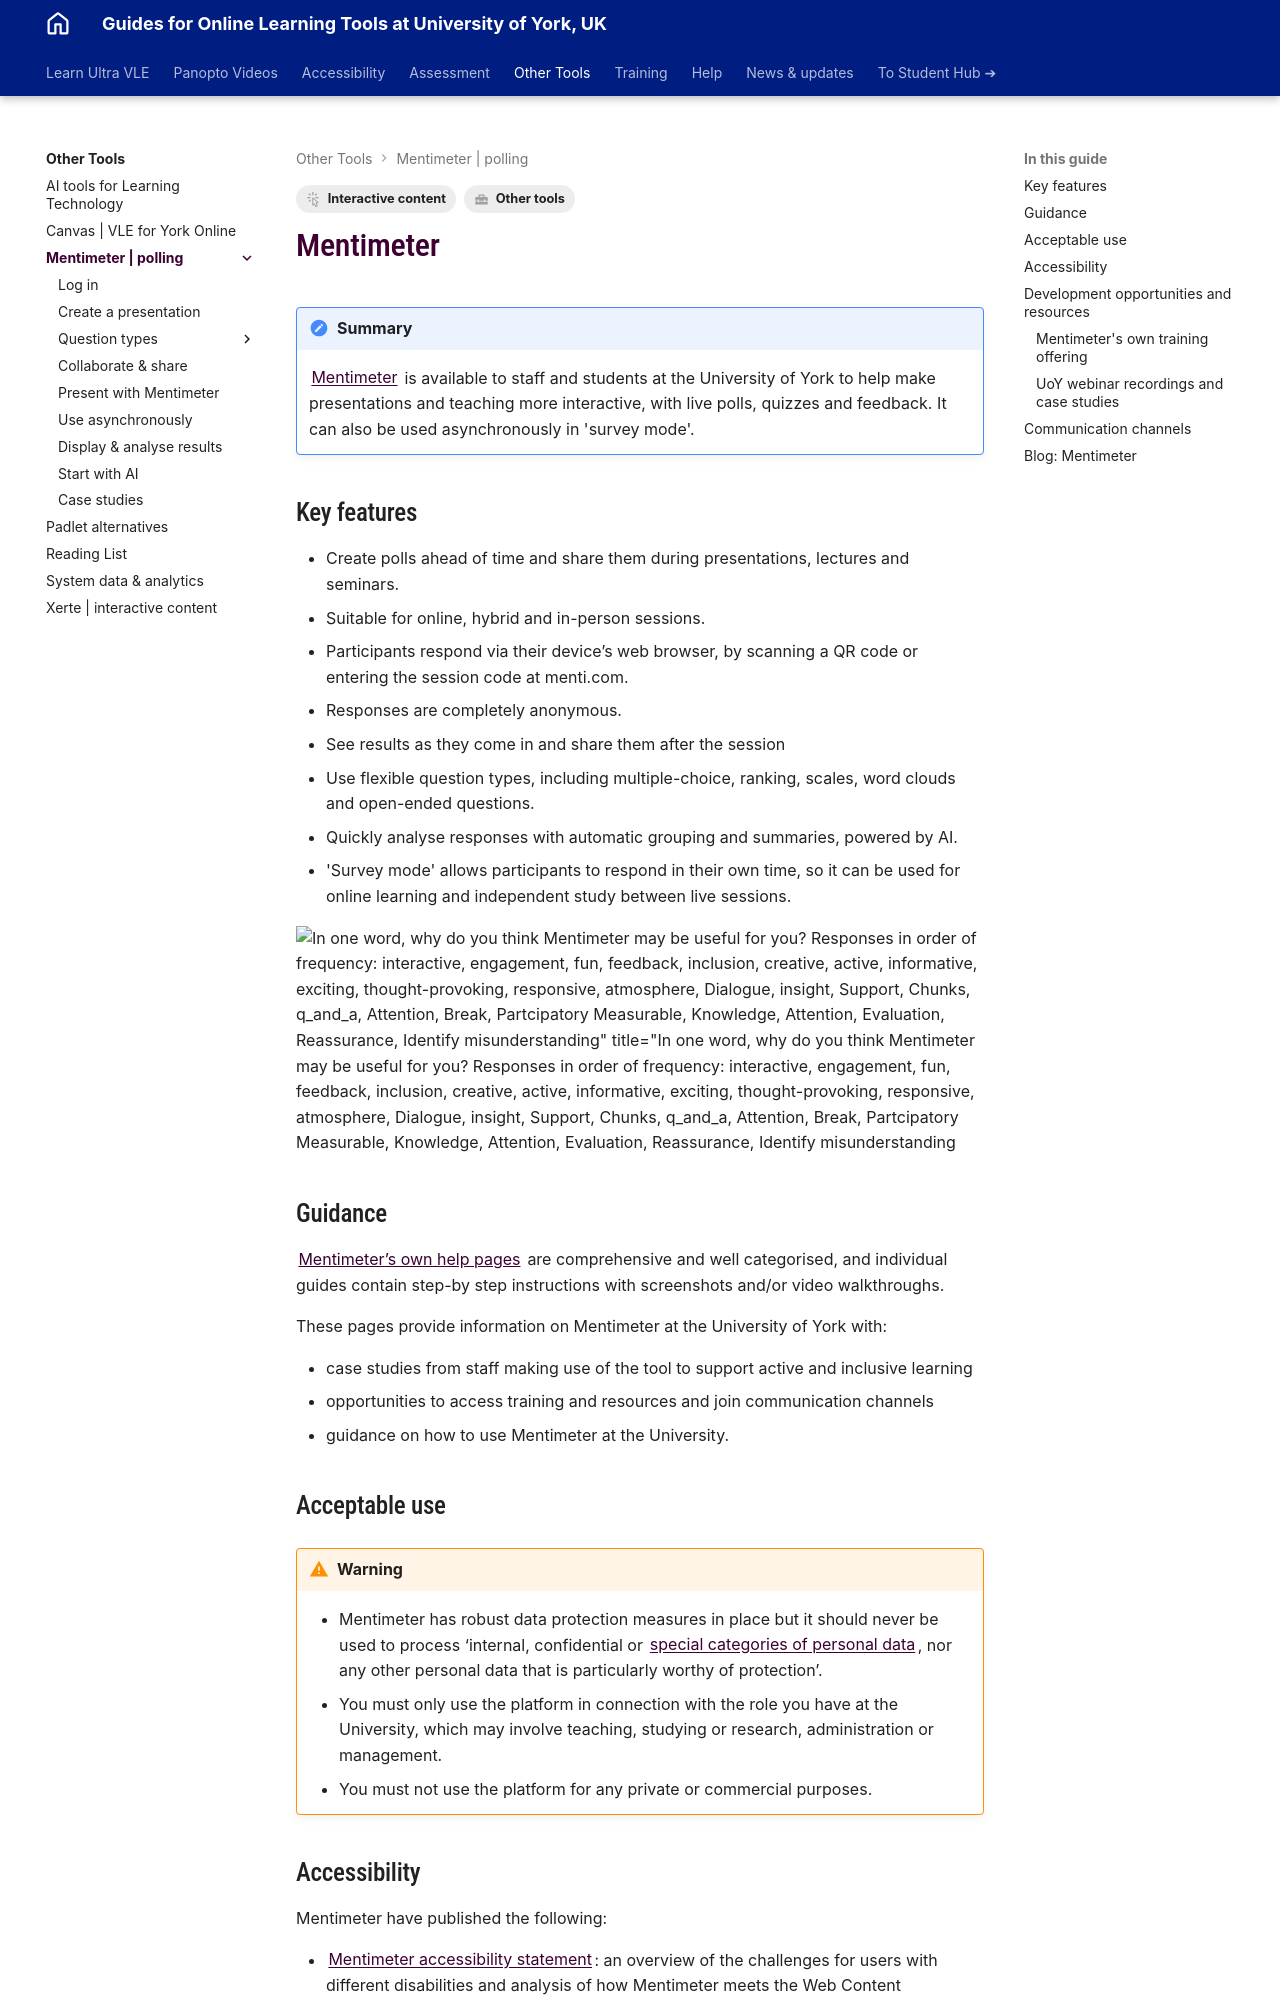

repository: PDLT-University-of-York/test-split-site · page: other-tools/mentimeter/index.html · generator: mkdocs

---
tags:
    - Interactive content
    - Other tools
---

# Mentimeter

!!! Summary
    [Mentimeter](https://www.mentimeter.com/) is available to staff and students at the University of York to help make presentations and teaching more interactive, with live polls, quizzes and feedback. It can also be used asynchronously in 'survey mode'.

## Key features

- Create polls ahead of time and share them during presentations, lectures and seminars.
- Suitable for online, hybrid and in-person sessions.
- Participants respond via their device’s web browser, by scanning a QR code or entering the session code at menti.com.
- Responses are completely anonymous.
- See results as they come in and share them after the session
- Use flexible question types, including multiple-choice, ranking, scales, word clouds and open-ended questions.
- Quickly analyse responses with automatic grouping and summaries, powered by AI.
- 'Survey mode' allows participants to respond in their own time, so it can be used for online learning and independent study between live sessions.

    
![In one word, why do you think Mentimeter may be useful for you? Responses in order of frequency: interactive, engagement, fun, feedback, inclusion, creative, active, informative, exciting, thought-provoking, responsive, atmosphere, Dialogue, insight, Support, Chunks, q_and_a, Attention, Break, Partcipatory Measurable, Knowledge, Attention, Evaluation, Reassurance, Identify misunderstanding"  title="In one word, why do you think Mentimeter may be useful for you? Responses in order of frequency: interactive, engagement, fun, feedback, inclusion, creative, active, informative, exciting, thought-provoking, responsive, atmosphere, Dialogue, insight, Support, Chunks, q_and_a, Attention, Break, Partcipatory Measurable, Knowledge, Attention, Evaluation, Reassurance, Identify misunderstanding](images/mentimeter-why-menti-word-cloud.png)

## Guidance

[Mentimeter’s own help pages](https://help.mentimeter.com/en/) are comprehensive and well categorised, and individual guides contain step-by step instructions with screenshots and/or video walkthroughs.  

These pages provide information on Mentimeter at the University of York with:

- case studies from staff making use of the tool to support active and inclusive learning
- opportunities to access training and resources and join communication channels
- guidance on how to use Mentimeter at the University.

## Acceptable use

!!! Warning

    - Mentimeter has robust data protection measures in place but it should never be used to process ‘internal, confidential or [special categories of personal data](https://www.york.ac.uk/records-management/dp/whatispersonaldata/), nor any other personal data that is particularly worthy of protection’.
    - You must only use the platform in connection with the role you have at the University, which may involve teaching, studying or research, administration or management.
    - You must not use the platform for any private or commercial purposes.
